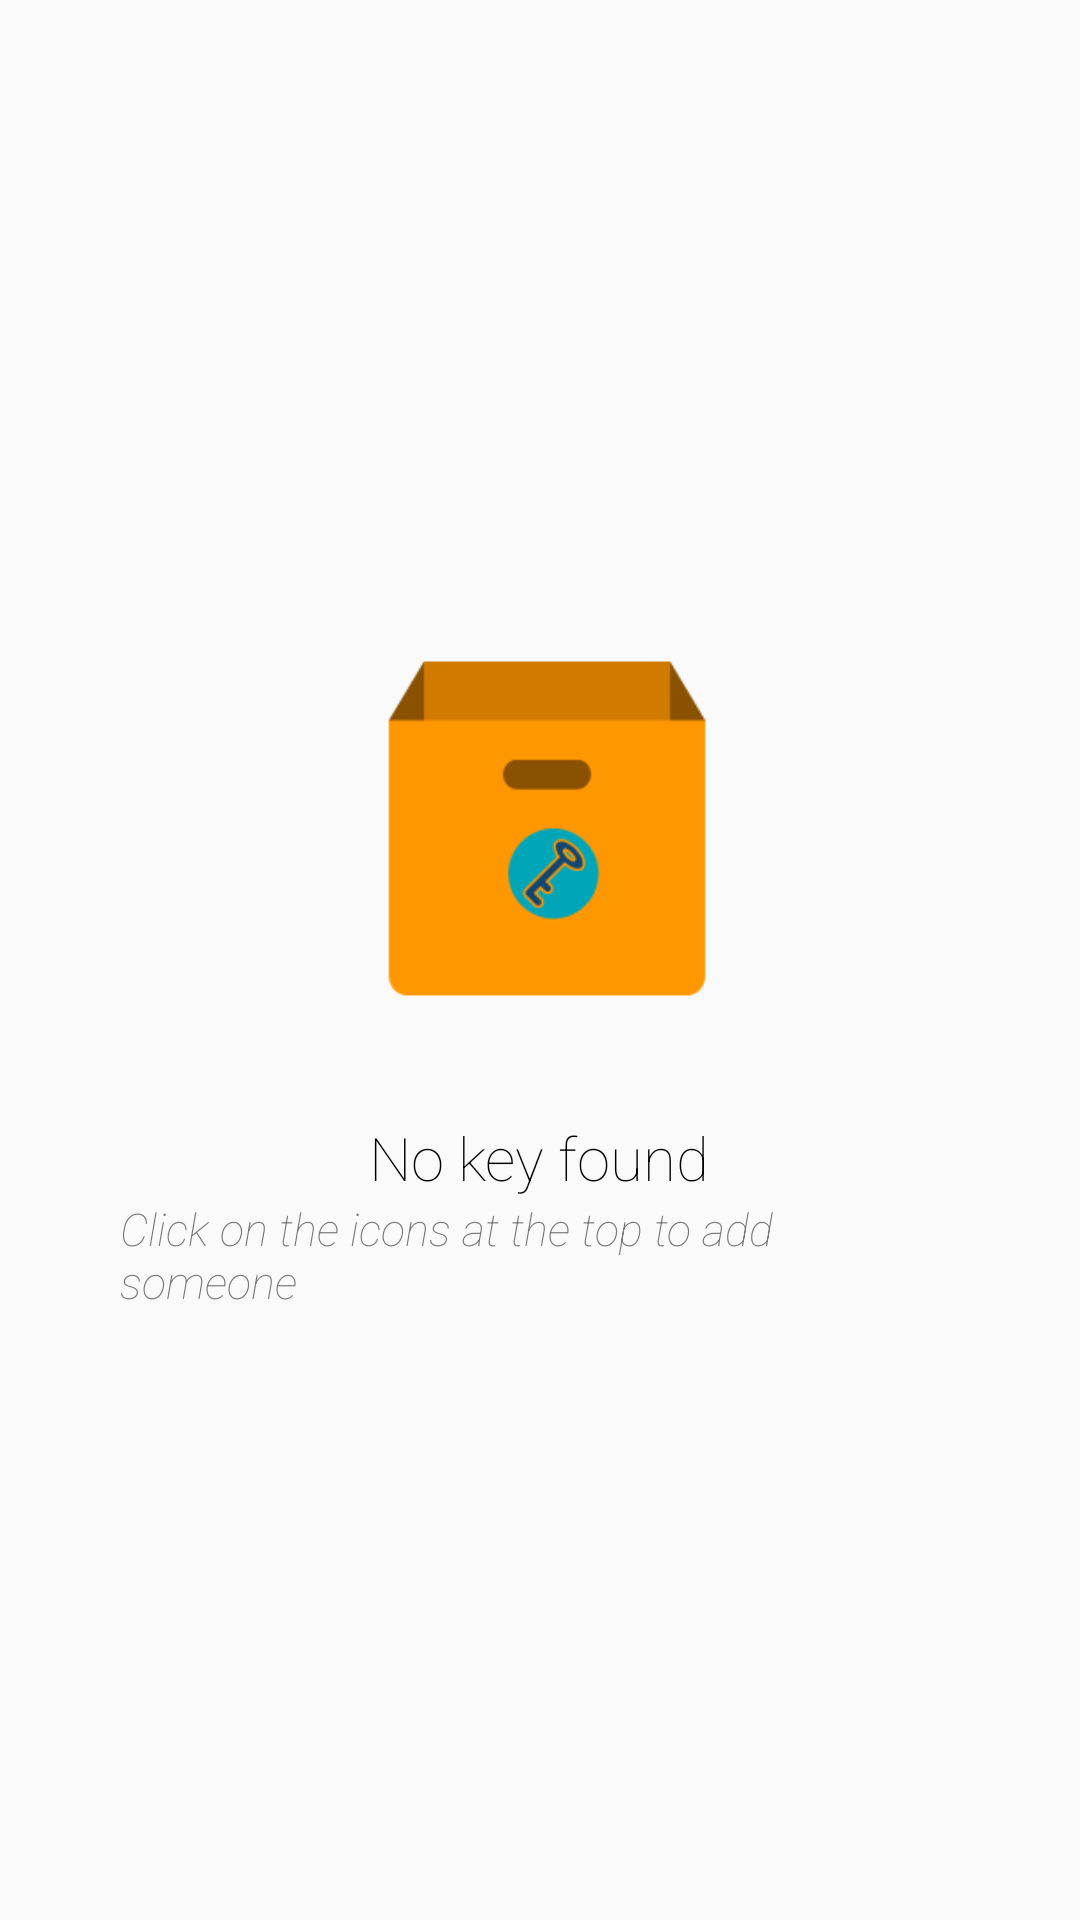

This screen was rendered from an Android layout file. Write that file and the resources it references.
<!-- AndroidManifest.xml: application theme AppTheme -->
<!-- res/layout/empty_keymanager_view.xml -->
<?xml version="1.0" encoding="utf-8"?>
<androidx.coordinatorlayout.widget.CoordinatorLayout
    xmlns:android="http://schemas.android.com/apk/res/android"
    android:layout_width="match_parent"
    android:layout_height="match_parent">

    <RelativeLayout
        android:layout_width="wrap_content"
        android:layout_height="wrap_content"
        android:columnCount="1"
        android:layout_gravity="center_vertical|center_horizontal">
        <LinearLayout
            android:layout_width="wrap_content"
            android:layout_height="wrap_content"
            android:orientation="vertical">
    <ImageView
        android:layout_width="150sp"
        android:layout_height="150sp"
        android:layout_marginBottom="20dp"
        android:background="@drawable/blank"
        android:layout_gravity="center_vertical|center_horizontal"
        android:contentDescription="TODO" />
    <TextView
        android:layout_width="wrap_content"
        android:layout_height="wrap_content"
        android:text="@string/no_key_found_blank"
        android:layout_gravity="center_horizontal|center_vertical"
        android:textSize="20sp"
        android:fontFamily="sans-serif-thin"
        android:textColor="#000"/>

            <TextView
                android:layout_width="wrap_content"
                android:layout_height="wrap_content"
                android:maxWidth="280sp"
                android:layout_gravity="center_horizontal|center_vertical"
                android:text="@string/tap_high_icons"
                android:textColor="#787878"
                android:fontFamily="sans-serif-thin"
                android:textSize="15sp"
                android:textStyle="italic"/>
        </LinearLayout>
    </RelativeLayout>

</androidx.coordinatorlayout.widget.CoordinatorLayout>
<!-- resources referenced by this layout -->
<resources>
  <!-- drawable blank: png bitmap (drawable-xxhdpi, 5800 bytes) -->
  <string name="no_key_found_blank">No key found</string>
  <string name="tap_high_icons">Click on the icons at the top to add someone</string>
  <style name="AppTheme" parent="Theme.AppCompat.Light.NoActionBar">
          
          <item name="colorPrimary">@color/primary</item>
          <item name="colorPrimaryDark">@color/primary_dark</item>
          <item name="colorAccent">@color/accent</item>
      </style>
  <color name="primary">#2196F3</color>
  <color name="primary_dark">#1976D2</color>
  <color name="accent">#536DFE</color>
</resources>
